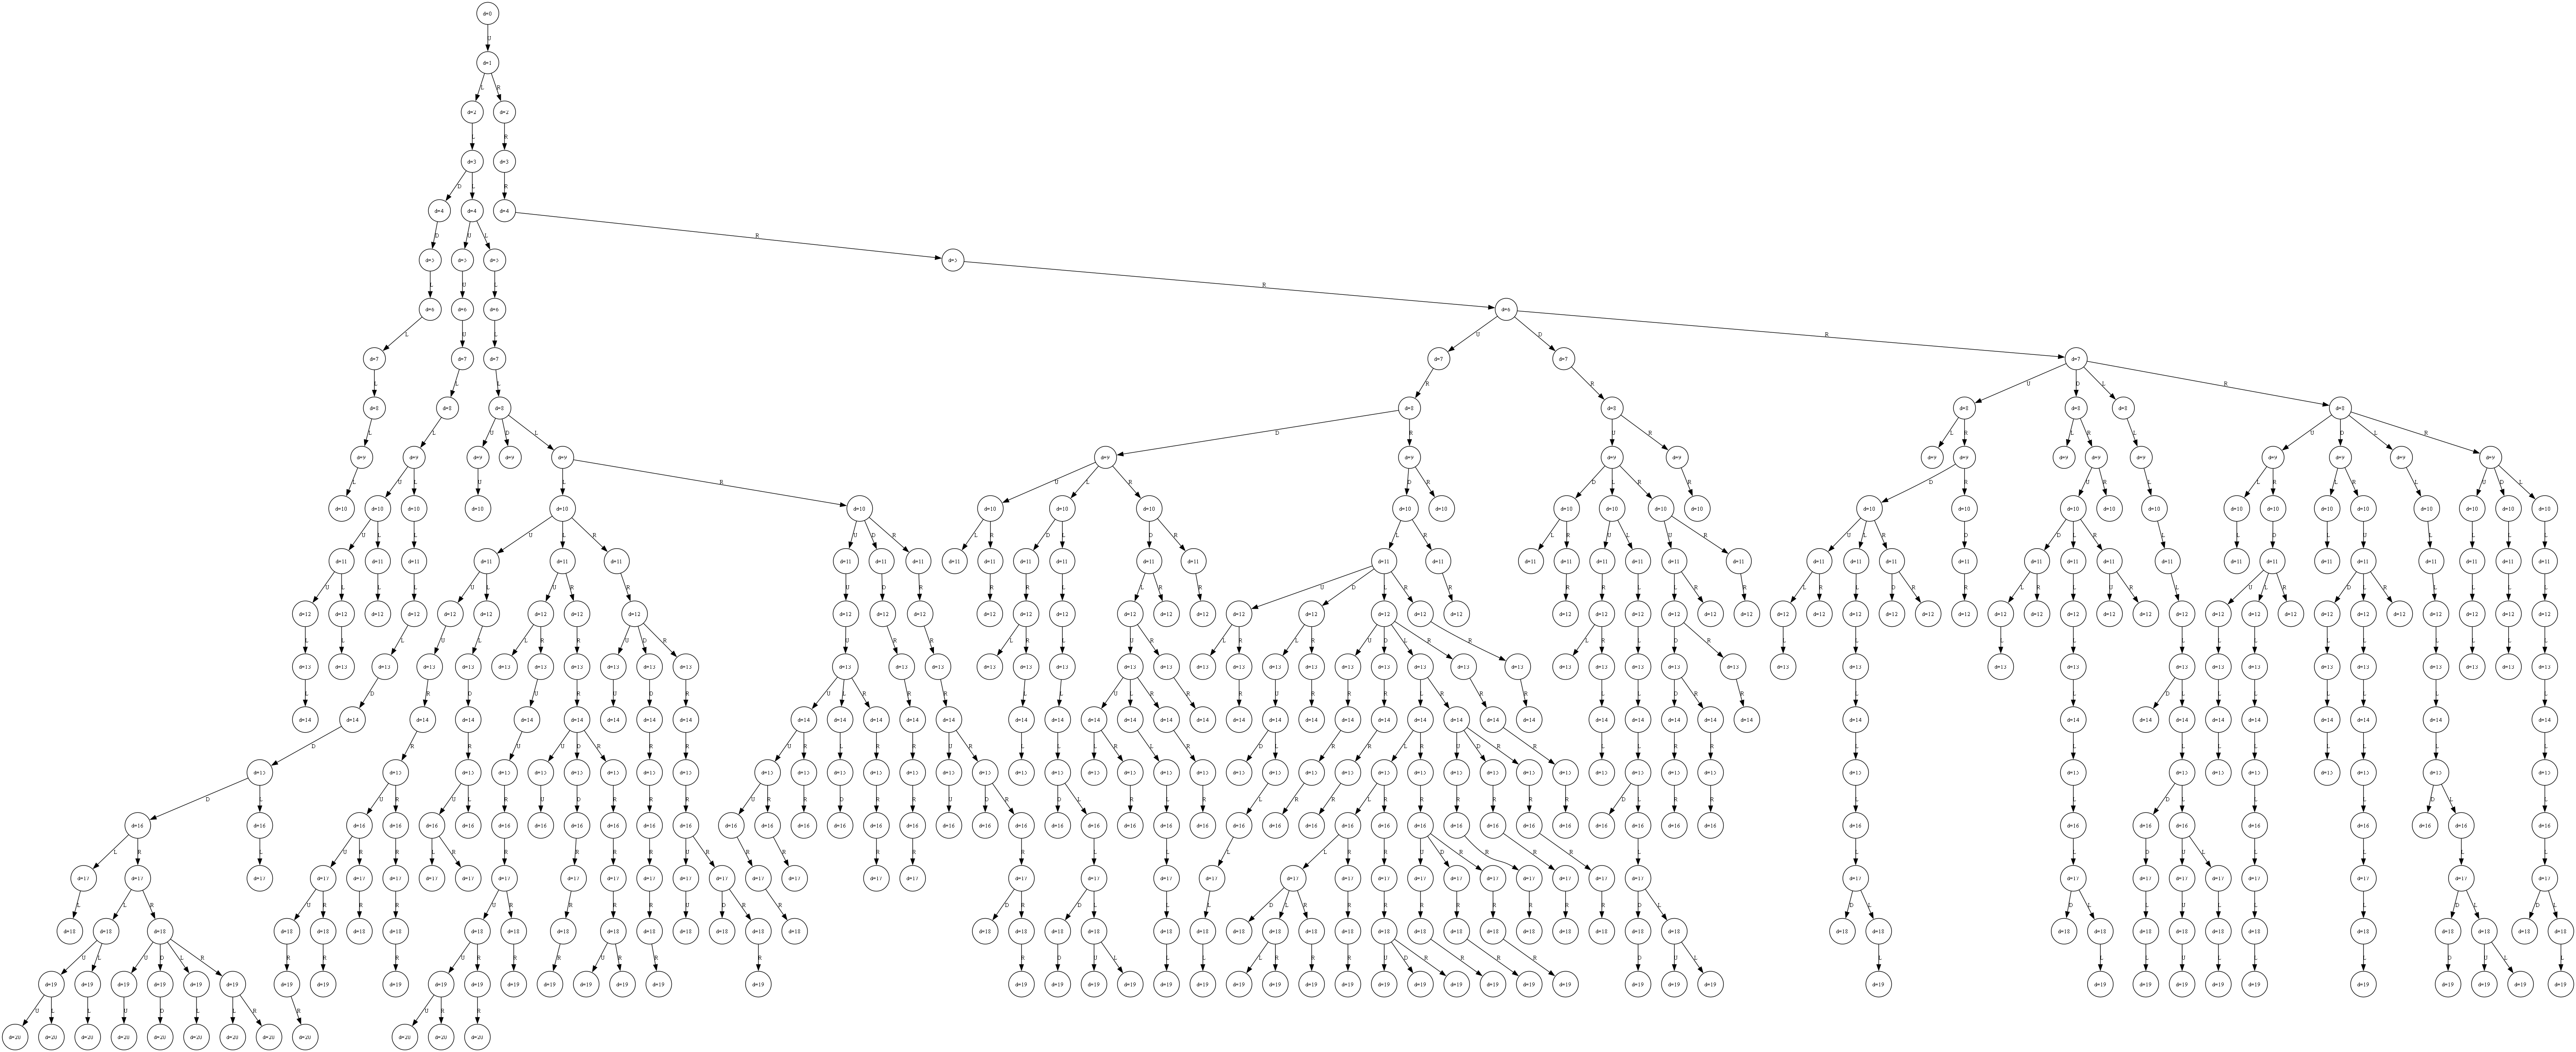

Source code (Python):
from collections import deque, defaultdict
import subprocess
from level import Level, State
import os

def generate_bfs_tree(level: Level, start: State, max_nodes: int = 5000):
    q = deque([start])
    visited = {start}

    parent: dict[State, State | None] = {start: None}
    depth: dict[State, int] = {start: 0}

    children: dict[State, list[State]] = defaultdict(list)
    edge_action: dict[State, str] = {}   # child -> action (NOWE)

    nodes = 1

    while q and nodes < max_nodes:
        s = q.popleft()

        for action in level.legal_moves(s):   # action: "U","D","L","R"
            res = level.step(s, action)
            if res is None:
                continue
            ns, _ = res

            if ns in visited:
                continue

            visited.add(ns)
            parent[ns] = s
            edge_action[ns] = action          # <- zapamiętujemy etykietę
            children[s].append(ns)
            depth[ns] = depth[s] + 1

            q.append(ns)
            nodes += 1
            if nodes >= max_nodes:
                break

    return parent, children, depth, edge_action


def export_tree_to_dot(parent, depth, edge_action, filename="bfs_tree.dot"):
    lines = [
        "digraph BFS {",
        "rankdir=TB;",
        "node [shape=circle, fontsize=10];",
        "edge [fontsize=10];",
    ]

    # węzły
    for node in parent.keys():
        node_id = id(node)
        lines.append(f'"{node_id}" [label="d={depth[node]}"];')

    # krawędzie z etykietą ruchu
    for child, par in parent.items():
        if par is None:
            continue
        a = edge_action.get(child, "?")
        lines.append(f'"{id(par)}" -> "{id(child)}" [label="{a}"];')

    lines.append("}")
    with open(filename, "w", encoding="utf-8") as f:
        f.write("\n".join(lines))


def render_and_open_dot(dot_file="tree.dot", png_file="tree.png"):
    subprocess.run(
        ["dot", "-Tpng", dot_file, "-o", png_file],
        check=True
    )
    os.startfile(png_file)
